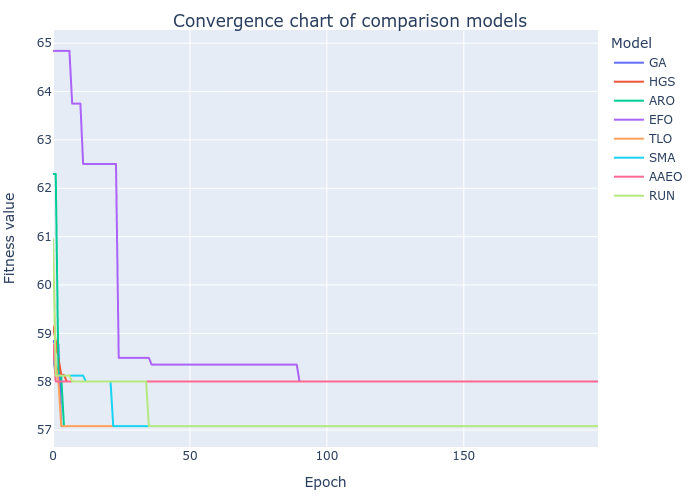

The data file committed next to this chart (first rows):
GA, HGS, ARO, EFO, TLO, SMA, AAEO, RUN
58.85, 59.14, 62.3, 64.84, 60.92, 58.47, 58.77, 60.94
58.77, 58.85, 62.3, 64.84, 58.35, 58.14, 58.01, 58.13
58.77, 58.49, 58.13, 64.84, 58.01, 58.13, 58.01, 58.13
57.08, 58.14, 58.13, 64.84, 57.08, 58.13, 58.01, 58.13
57.08, 58.14, 57.08, 64.84, 57.08, 58.13, 58.01, 58.13
57.08, 58.01, 57.08, 64.84, 57.08, 58.13, 58.01, 58.13
57.08, 58.01, 57.08, 64.84, 57.08, 58.13, 58.01, 58.13
57.08, 58.01, 57.08, 63.75, 57.08, 58.13, 58.01, 58.01
57.08, 58.01, 57.08, 63.75, 57.08, 58.13, 58.01, 58.01
57.08, 58.01, 57.08, 63.75, 57.08, 58.13, 58.01, 58.01
57.08, 58.01, 57.08, 63.75, 57.08, 58.13, 58.01, 58.01
57.08, 58.01, 57.08, 62.5, 57.08, 58.13, 58.01, 58.01
57.08, 58.01, 57.08, 62.5, 57.08, 58.01, 58.01, 58.01
57.08, 58.01, 57.08, 62.5, 57.08, 58.01, 58.01, 58.01
57.08, 58.01, 57.08, 62.5, 57.08, 58.01, 58.01, 58.01
57.08, 58.01, 57.08, 62.5, 57.08, 58.01, 58.01, 58.01
57.08, 58.01, 57.08, 62.5, 57.08, 58.01, 58.01, 58.01
57.08, 58.01, 57.08, 62.5, 57.08, 58.01, 58.01, 58.01
57.08, 58.01, 57.08, 62.5, 57.08, 58.01, 58.01, 58.01
57.08, 58.01, 57.08, 62.5, 57.08, 58.01, 58.01, 58.01
57.08, 58.01, 57.08, 62.5, 57.08, 58.01, 58.01, 58.01
57.08, 58.01, 57.08, 62.5, 57.08, 58.01, 58.01, 58.01
57.08, 58.01, 57.08, 62.5, 57.08, 57.08, 58.01, 58.01
57.08, 58.01, 57.08, 62.5, 57.08, 57.08, 58.01, 58.01
57.08, 58.01, 57.08, 58.49, 57.08, 57.08, 58.01, 58.01
57.08, 58.01, 57.08, 58.49, 57.08, 57.08, 58.01, 58.01
57.08, 58.01, 57.08, 58.49, 57.08, 57.08, 58.01, 58.01
57.08, 58.01, 57.08, 58.49, 57.08, 57.08, 58.01, 58.01
57.08, 58.01, 57.08, 58.49, 57.08, 57.08, 58.01, 58.01
57.08, 58.01, 57.08, 58.49, 57.08, 57.08, 58.01, 58.01
57.08, 58.01, 57.08, 58.49, 57.08, 57.08, 58.01, 58.01
57.08, 58.01, 57.08, 58.49, 57.08, 57.08, 58.01, 58.01
57.08, 58.01, 57.08, 58.49, 57.08, 57.08, 58.01, 58.01
57.08, 58.01, 57.08, 58.49, 57.08, 57.08, 58.01, 58.01
57.08, 58.01, 57.08, 58.49, 57.08, 57.08, 58.01, 58.01
57.08, 58.01, 57.08, 58.49, 57.08, 57.08, 58.01, 57.08
57.08, 58.01, 57.08, 58.35, 57.08, 57.08, 58.01, 57.08
57.08, 58.01, 57.08, 58.35, 57.08, 57.08, 58.01, 57.08
57.08, 58.01, 57.08, 58.35, 57.08, 57.08, 58.01, 57.08
57.08, 58.01, 57.08, 58.35, 57.08, 57.08, 58.01, 57.08
57.08, 58.01, 57.08, 58.35, 57.08, 57.08, 58.01, 57.08
57.08, 58.01, 57.08, 58.35, 57.08, 57.08, 58.01, 57.08
57.08, 58.01, 57.08, 58.35, 57.08, 57.08, 58.01, 57.08
57.08, 58.01, 57.08, 58.35, 57.08, 57.08, 58.01, 57.08
57.08, 58.01, 57.08, 58.35, 57.08, 57.08, 58.01, 57.08
57.08, 58.01, 57.08, 58.35, 57.08, 57.08, 58.01, 57.08
57.08, 58.01, 57.08, 58.35, 57.08, 57.08, 58.01, 57.08
57.08, 58.01, 57.08, 58.35, 57.08, 57.08, 58.01, 57.08
57.08, 58.01, 57.08, 58.35, 57.08, 57.08, 58.01, 57.08
57.08, 58.01, 57.08, 58.35, 57.08, 57.08, 58.01, 57.08
57.08, 58.01, 57.08, 58.35, 57.08, 57.08, 58.01, 57.08
57.08, 58.01, 57.08, 58.35, 57.08, 57.08, 58.01, 57.08
57.08, 58.01, 57.08, 58.35, 57.08, 57.08, 58.01, 57.08
57.08, 58.01, 57.08, 58.35, 57.08, 57.08, 58.01, 57.08
57.08, 58.01, 57.08, 58.35, 57.08, 57.08, 58.01, 57.08
57.08, 58.01, 57.08, 58.35, 57.08, 57.08, 58.01, 57.08
57.08, 58.01, 57.08, 58.35, 57.08, 57.08, 58.01, 57.08
57.08, 58.01, 57.08, 58.35, 57.08, 57.08, 58.01, 57.08
57.08, 58.01, 57.08, 58.35, 57.08, 57.08, 58.01, 57.08
57.08, 58.01, 57.08, 58.35, 57.08, 57.08, 58.01, 57.08
... 140 more rows
